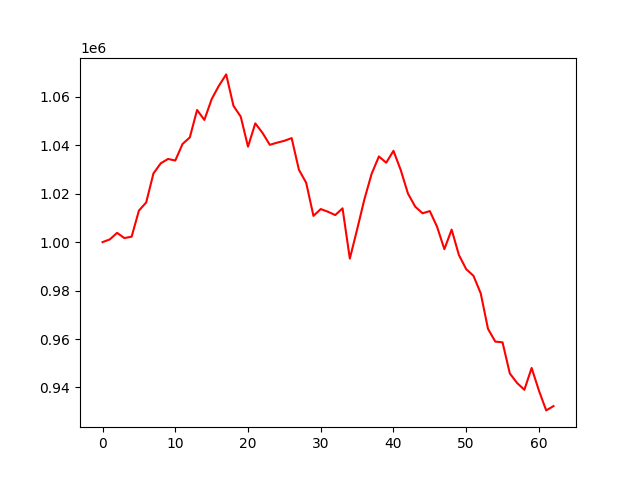

Data behind this chart, as committed beside it:
account_value, date, daily_return
1000000, 2023-07-07, 
1001125, 2023-07-10, 0.001125
1003823, 2023-07-11, 0.002696
1001677, 2023-07-12, -0.002138
1002253, 2023-07-13, 0.0005752
1013014, 2023-07-14, 0.01074
1016362, 2023-07-17, 0.003305
1028351, 2023-07-18, 0.0118
1032511, 2023-07-19, 0.004045
1034328, 2023-07-20, 0.00176
1033677, 2023-07-21, -0.0006294
1040508, 2023-07-24, 0.006608
1043223, 2023-07-25, 0.00261
1054540, 2023-07-26, 0.01085
1050431, 2023-07-27, -0.003897
1058987, 2023-07-28, 0.008145
1064552, 2023-07-31, 0.005255
1069223, 2023-08-01, 0.004388
1056272, 2023-08-02, -0.01211
1051791, 2023-08-03, -0.004242
1039401, 2023-08-04, -0.01178
1049005, 2023-08-07, 0.00924
1045075, 2023-08-08, -0.003747
1040154, 2023-08-09, -0.004708
1041058, 2023-08-10, 0.0008685
1041813, 2023-08-11, 0.0007254
1042934, 2023-08-14, 0.001076
1029867, 2023-08-15, -0.01253
1024482, 2023-08-16, -0.005229
1010824, 2023-08-17, -0.01333
1013651, 2023-08-18, 0.002798
1012526, 2023-08-21, -0.00111
1011165, 2023-08-22, -0.001344
1013949, 2023-08-23, 0.002754
993198, 2023-08-24, -0.02047
1005165, 2023-08-25, 0.01205
1017626, 2023-08-28, 0.0124
1028200, 2023-08-29, 0.01039
1035354, 2023-08-30, 0.006958
1032771, 2023-08-31, -0.002495
1037680, 2023-09-01, 0.004754
1029753, 2023-09-05, -0.00764
1020007, 2023-09-06, -0.009464
1014616, 2023-09-07, -0.005285
1011912, 2023-09-08, -0.002665
1012803, 2023-09-11, 0.0008808
1006311, 2023-09-12, -0.00641
997090, 2023-09-13, -0.009163
1005155, 2023-09-14, 0.008088
994679, 2023-09-15, -0.01042
988851, 2023-09-18, -0.005859
986100, 2023-09-19, -0.002782
978840, 2023-09-20, -0.007363
964202, 2023-09-21, -0.01495
958956, 2023-09-22, -0.005441
958638, 2023-09-25, -0.0003316
945797, 2023-09-26, -0.0134
941873, 2023-09-27, -0.004149
939055, 2023-09-28, -0.002992
948060, 2023-09-29, 0.00959
... 3 more rows
